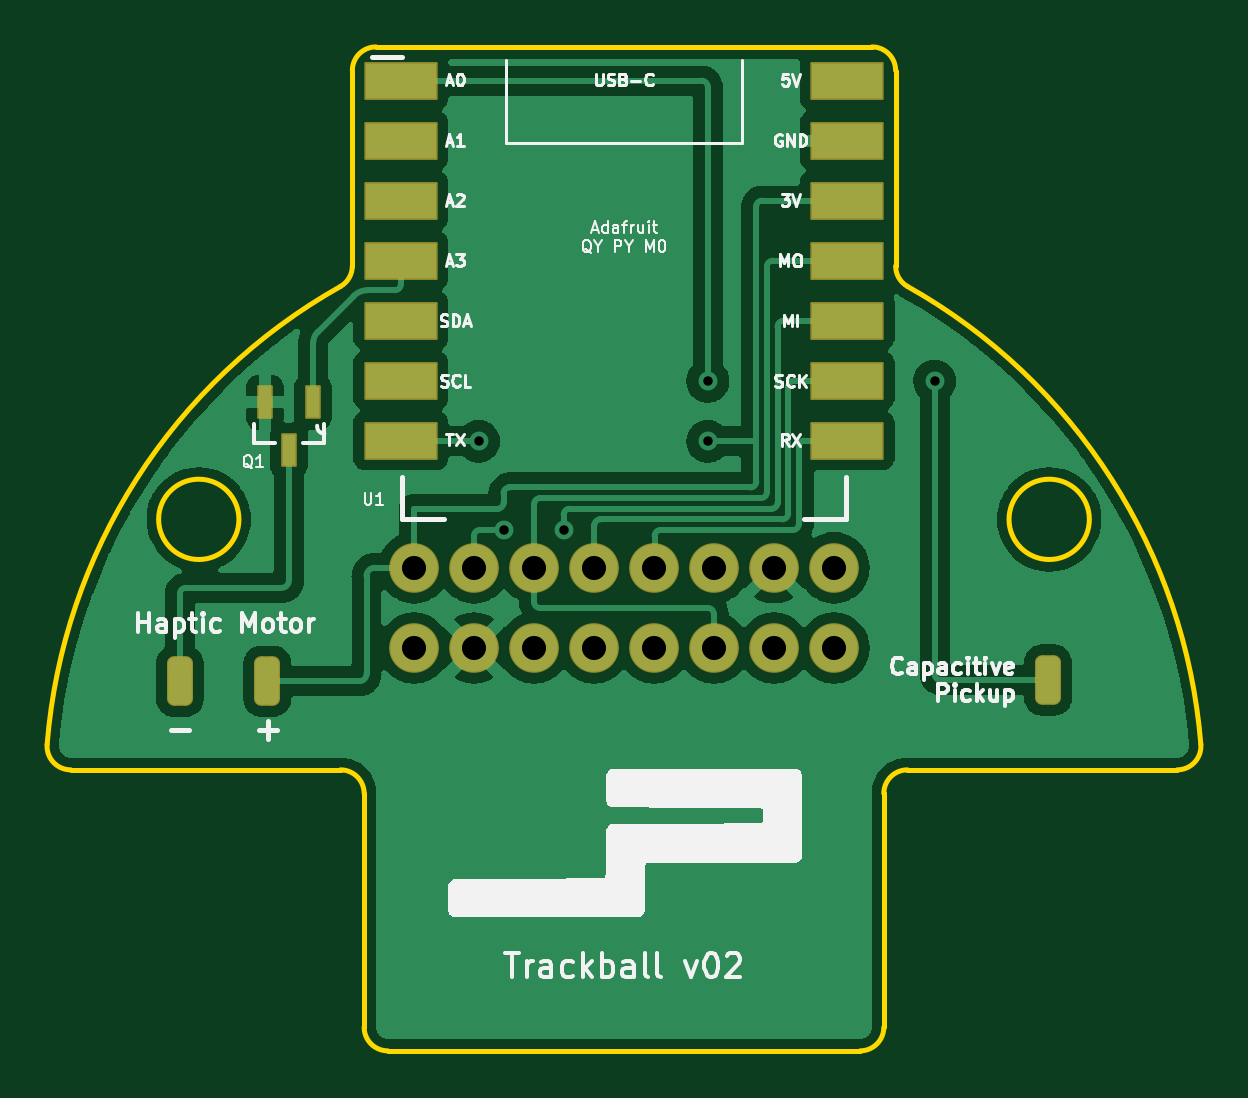
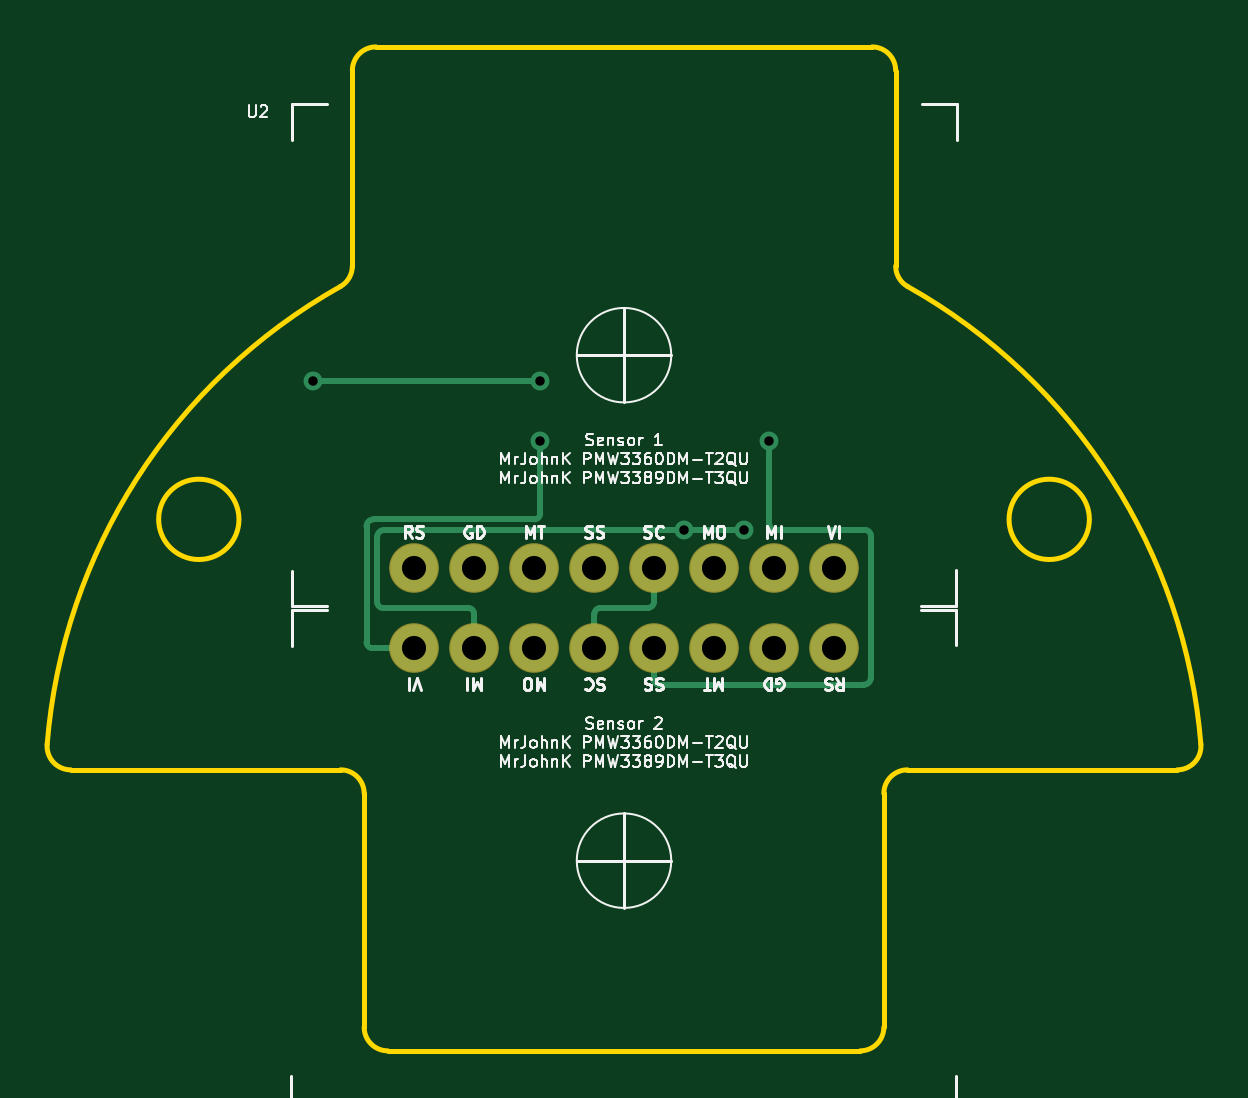
Circuit board: 9 layer files. Board 48.8 x 42.5 mm.
- bottom_copper: trackball-B_Cu.gbr (4067 bytes)
- bottom_mask: trackball-B_Mask.gbr (938 bytes)
- bottom_silk: trackball-B_Silkscreen.gbr (40697 bytes)
- outline: trackball-Edge_Cuts.gbr (2018 bytes)
- top_copper: trackball-F_Cu.gbr (81982 bytes)
- top_mask: trackball-F_Mask.gbr (2426 bytes)
- top_silk: trackball-F_Silkscreen.gbr (34732 bytes)
- drill: trackball-NPTH.drl (292 bytes)
- drill: trackball-PTH.drl (740 bytes)

=== bottom_copper: trackball-B_Cu.gbr ===
%TF.GenerationSoftware,KiCad,Pcbnew,(6.0.9-0)*%
%TF.CreationDate,2022-12-18T00:47:24-08:00*%
%TF.ProjectId,trackball,74726163-6b62-4616-9c6c-2e6b69636164,v01*%
%TF.SameCoordinates,Original*%
%TF.FileFunction,Copper,L2,Bot*%
%TF.FilePolarity,Positive*%
%FSLAX46Y46*%
G04 Gerber Fmt 4.6, Leading zero omitted, Abs format (unit mm)*
G04 Created by KiCad (PCBNEW (6.0.9-0)) date 2022-12-18 00:47:24*
%MOMM*%
%LPD*%
G01*
G04 APERTURE LIST*
%TA.AperFunction,ComponentPad*%
%ADD10C,2.000000*%
%TD*%
%TA.AperFunction,ViaPad*%
%ADD11C,0.800000*%
%TD*%
%TA.AperFunction,Conductor*%
%ADD12C,0.250000*%
%TD*%
G04 APERTURE END LIST*
D10*
%TO.P,U3,1,RS*%
%TO.N,unconnected-(U3-Pad1)*%
X135610000Y-147400000D03*
%TO.P,U3,2,GD*%
%TO.N,GND*%
X138150000Y-147400000D03*
%TO.P,U3,3,MT*%
%TO.N,unconnected-(U3-Pad3)*%
X140690000Y-147400000D03*
%TO.P,U3,4,SS*%
%TO.N,Net-(U1-Pad7)*%
X143230000Y-147400000D03*
%TO.P,U3,5,SC*%
%TO.N,Net-(U1-Pad13)*%
X145770000Y-147400000D03*
%TO.P,U3,6,MO*%
%TO.N,Net-(U1-Pad11)*%
X148310000Y-147400000D03*
%TO.P,U3,7,MI*%
%TO.N,Net-(U1-Pad12)*%
X150850000Y-147400000D03*
%TO.P,U3,8,VI*%
%TO.N,Net-(J1-Pad1)*%
X153390000Y-147400000D03*
%TD*%
%TO.P,U2,1,RS*%
%TO.N,unconnected-(U2-Pad1)*%
X153390000Y-144000000D03*
%TO.P,U2,2,GD*%
%TO.N,GND*%
X150850000Y-144000000D03*
%TO.P,U2,3,MT*%
%TO.N,unconnected-(U2-Pad3)*%
X148310000Y-144000000D03*
%TO.P,U2,4,SS*%
%TO.N,Net-(U1-Pad14)*%
X145770000Y-144000000D03*
%TO.P,U2,5,SC*%
%TO.N,Net-(U1-Pad13)*%
X143230000Y-144000000D03*
%TO.P,U2,6,MO*%
%TO.N,Net-(U1-Pad11)*%
X140690000Y-144000000D03*
%TO.P,U2,7,MI*%
%TO.N,Net-(U1-Pad12)*%
X138150000Y-144000000D03*
%TO.P,U2,8,VI*%
%TO.N,Net-(J1-Pad1)*%
X135610000Y-144000000D03*
%TD*%
D11*
%TO.N,Net-(J3-Pad1)*%
X148050000Y-136100000D03*
X157650000Y-136100000D03*
%TO.N,Net-(U1-Pad7)*%
X138350000Y-138650000D03*
%TO.N,Net-(J1-Pad1)*%
X148050000Y-138650000D03*
%TO.N,Net-(U1-Pad12)*%
X139400000Y-142400000D03*
X141950000Y-142400000D03*
%TD*%
D12*
%TO.N,Net-(J3-Pad1)*%
X148050000Y-136100000D02*
X157650000Y-136100000D01*
%TO.N,Net-(U1-Pad7)*%
X138100000Y-142400000D02*
G75*
G03*
X138350000Y-142150000I0J250000D01*
G01*
X134050000Y-142650000D02*
X134050000Y-148650000D01*
X134050000Y-142650000D02*
G75*
G02*
X134300000Y-142400000I250000J0D01*
G01*
X134350000Y-148950000D02*
G75*
G02*
X134050000Y-148650000I0J300000D01*
G01*
X143250000Y-148700000D02*
G75*
G02*
X143000000Y-148950000I-250000J0D01*
G01*
X143230000Y-147400000D02*
G75*
G02*
X143250000Y-147420000I0J-20000D01*
G01*
X138350000Y-138650000D02*
X138350000Y-142150000D01*
X138100000Y-142400000D02*
X134300000Y-142400000D01*
X134350000Y-148950000D02*
X143000000Y-148950000D01*
X143250000Y-148700000D02*
X143250000Y-147420000D01*
%TO.N,Net-(J1-Pad1)*%
X155400000Y-142250000D02*
X155400000Y-147150000D01*
X148050000Y-138650000D02*
X148050000Y-141700000D01*
X148300000Y-141950000D02*
G75*
G02*
X148050000Y-141700000I0J250000D01*
G01*
X155400000Y-142250000D02*
G75*
G03*
X155100000Y-141950000I-300000J0D01*
G01*
X155150000Y-147400000D02*
G75*
G03*
X155400000Y-147150000I0J250000D01*
G01*
X148300000Y-141950000D02*
X155100000Y-141950000D01*
X155150000Y-147400000D02*
X153390000Y-147400000D01*
%TO.N,Net-(U1-Pad13)*%
X145750000Y-145950000D02*
G75*
G03*
X145500000Y-145700000I-250000J0D01*
G01*
X143500000Y-145700000D02*
X145500000Y-145700000D01*
X143230000Y-144000000D02*
X143230000Y-145430000D01*
X143500000Y-145700000D02*
G75*
G02*
X143230000Y-145430000I0J270000D01*
G01*
X145750000Y-145950000D02*
X145750000Y-147380000D01*
X145770000Y-147400000D02*
G75*
G02*
X145750000Y-147380000I0J20000D01*
G01*
%TO.N,Net-(U1-Pad12)*%
X150850000Y-145950000D02*
G75*
G02*
X151100000Y-145700000I250000J0D01*
G01*
X154700000Y-145700000D02*
X151100000Y-145700000D01*
X154950000Y-142700000D02*
G75*
G03*
X154650000Y-142400000I-300000J0D01*
G01*
X154950000Y-142700000D02*
X154950000Y-145450000D01*
X141950000Y-142400000D02*
X154650000Y-142400000D01*
X154700000Y-145700000D02*
G75*
G03*
X154950000Y-145450000I0J250000D01*
G01*
X150850000Y-145950000D02*
X150850000Y-147400000D01*
X141950000Y-142400000D02*
X139400000Y-142400000D01*
%TD*%
M02*

=== bottom_mask: trackball-B_Mask.gbr ===
%TF.GenerationSoftware,KiCad,Pcbnew,(6.0.9-0)*%
%TF.CreationDate,2022-12-18T00:47:24-08:00*%
%TF.ProjectId,trackball,74726163-6b62-4616-9c6c-2e6b69636164,v01*%
%TF.SameCoordinates,Original*%
%TF.FileFunction,Soldermask,Bot*%
%TF.FilePolarity,Negative*%
%FSLAX46Y46*%
G04 Gerber Fmt 4.6, Leading zero omitted, Abs format (unit mm)*
G04 Created by KiCad (PCBNEW (6.0.9-0)) date 2022-12-18 00:47:24*
%MOMM*%
%LPD*%
G01*
G04 APERTURE LIST*
%ADD10C,2.101600*%
G04 APERTURE END LIST*
D10*
%TO.C,U3*%
X135610000Y-147400000D03*
X138150000Y-147400000D03*
X140690000Y-147400000D03*
X143230000Y-147400000D03*
X145770000Y-147400000D03*
X148310000Y-147400000D03*
X150850000Y-147400000D03*
X153390000Y-147400000D03*
%TD*%
%TO.C,U2*%
X153390000Y-144000000D03*
X150850000Y-144000000D03*
X148310000Y-144000000D03*
X145770000Y-144000000D03*
X143230000Y-144000000D03*
X140690000Y-144000000D03*
X138150000Y-144000000D03*
X135610000Y-144000000D03*
%TD*%
M02*

=== bottom_silk: trackball-B_Silkscreen.gbr (40697 bytes, source omitted) ===
=== outline: trackball-Edge_Cuts.gbr ===
%TF.GenerationSoftware,KiCad,Pcbnew,(6.0.9-0)*%
%TF.CreationDate,2022-12-18T00:47:24-08:00*%
%TF.ProjectId,trackball,74726163-6b62-4616-9c6c-2e6b69636164,v01*%
%TF.SameCoordinates,Original*%
%TF.FileFunction,Profile,NP*%
%FSLAX46Y46*%
G04 Gerber Fmt 4.6, Leading zero omitted, Abs format (unit mm)*
G04 Created by KiCad (PCBNEW (6.0.9-0)) date 2022-12-18 00:47:24*
%MOMM*%
%LPD*%
G01*
G04 APERTURE LIST*
%TA.AperFunction,Profile*%
%ADD10C,0.200000*%
%TD*%
G04 APERTURE END LIST*
D10*
X164200000Y-141950004D02*
G75*
G03*
X164200000Y-141950004I-1700000J0D01*
G01*
X128200000Y-141950004D02*
G75*
G03*
X128200000Y-141950004I-1700000J0D01*
G01*
X156000010Y-131223889D02*
G75*
G03*
X156509804Y-132095501I999990J-11D01*
G01*
X168920165Y-151473743D02*
G75*
G03*
X156509804Y-132095501I-24420168J-1976259D01*
G01*
X167923423Y-152554422D02*
G75*
G03*
X168920164Y-151473743I-23J1000022D01*
G01*
X156500000Y-152554407D02*
X167923423Y-152554407D01*
X156500000Y-152554400D02*
G75*
G03*
X155500000Y-153554407I0J-1000000D01*
G01*
X155500000Y-163450000D02*
X155500000Y-153554407D01*
X154500000Y-164450000D02*
G75*
G03*
X155500000Y-163450000I0J1000000D01*
G01*
X154500000Y-164450000D02*
X134500000Y-164450000D01*
X133500000Y-163450000D02*
G75*
G03*
X134500000Y-164450000I999999J-1D01*
G01*
X133500000Y-163450000D02*
X133500000Y-153554407D01*
X133500000Y-153554407D02*
G75*
G03*
X132500000Y-152554407I-999999J1D01*
G01*
X121076577Y-152554407D02*
X132500000Y-152554407D01*
X120079836Y-151473743D02*
G75*
G03*
X121076577Y-152554407I996742J-80663D01*
G01*
X132490196Y-132095501D02*
G75*
G03*
X120079836Y-151473743I12009804J-21354499D01*
G01*
X132490196Y-132095501D02*
G75*
G03*
X133000000Y-131223889I-490194J871611D01*
G01*
X133000000Y-122950000D02*
X133000000Y-131223889D01*
X134000000Y-121950000D02*
G75*
G03*
X133000000Y-122950000I-1J-999999D01*
G01*
X155000000Y-121950000D02*
X134000000Y-121950000D01*
X156000000Y-122950000D02*
G75*
G03*
X155000000Y-121950000I-1000000J0D01*
G01*
X156000000Y-122950000D02*
X156000000Y-131223889D01*
M02*

=== top_copper: trackball-F_Cu.gbr (81982 bytes, source omitted) ===
=== top_mask: trackball-F_Mask.gbr (2426 bytes, source withheld) ===
=== top_silk: trackball-F_Silkscreen.gbr (34732 bytes, source omitted) ===
=== drill: trackball-NPTH.drl ===
M48
; DRILL file {KiCad (6.0.9-0)} date Sunday, December 18, 2022 at 12:47:33 AM
; FORMAT={-:-/ absolute / inch / decimal}
; #@! TF.CreationDate,2022-12-18T00:47:33-08:00
; #@! TF.GenerationSoftware,Kicad,Pcbnew,(6.0.9-0)
; #@! TF.FileFunction,NonPlated,1,2,NPTH
FMAT,2
INCH
%
G90
G05
T0
M30

=== drill: trackball-PTH.drl ===
M48
; DRILL file {KiCad (6.0.9-0)} date Sunday, December 18, 2022 at 12:47:33 AM
; FORMAT={-:-/ absolute / inch / decimal}
; #@! TF.CreationDate,2022-12-18T00:47:33-08:00
; #@! TF.GenerationSoftware,Kicad,Pcbnew,(6.0.9-0)
; #@! TF.FileFunction,Plated,1,2,PTH
FMAT,2
INCH
; #@! TA.AperFunction,Plated,PTH,ViaDrill
T1C0.0157
; #@! TA.AperFunction,Plated,PTH,ComponentDrill
T2C0.0402
%
G90
G05
T1
X5.4469Y-5.4587
X5.4882Y-5.6063
X5.5886Y-5.6063
X5.8287Y-5.3583
X5.8287Y-5.4587
X6.2067Y-5.3583
T2
X5.339Y-5.6693
X5.339Y-5.8031
X5.439Y-5.6693
X5.439Y-5.8031
X5.539Y-5.6693
X5.539Y-5.8031
X5.639Y-5.6693
X5.639Y-5.8031
X5.739Y-5.6693
X5.739Y-5.8031
X5.839Y-5.6693
X5.839Y-5.8031
X5.939Y-5.6693
X5.939Y-5.8031
X6.039Y-5.6693
X6.039Y-5.8031
T0
M30
